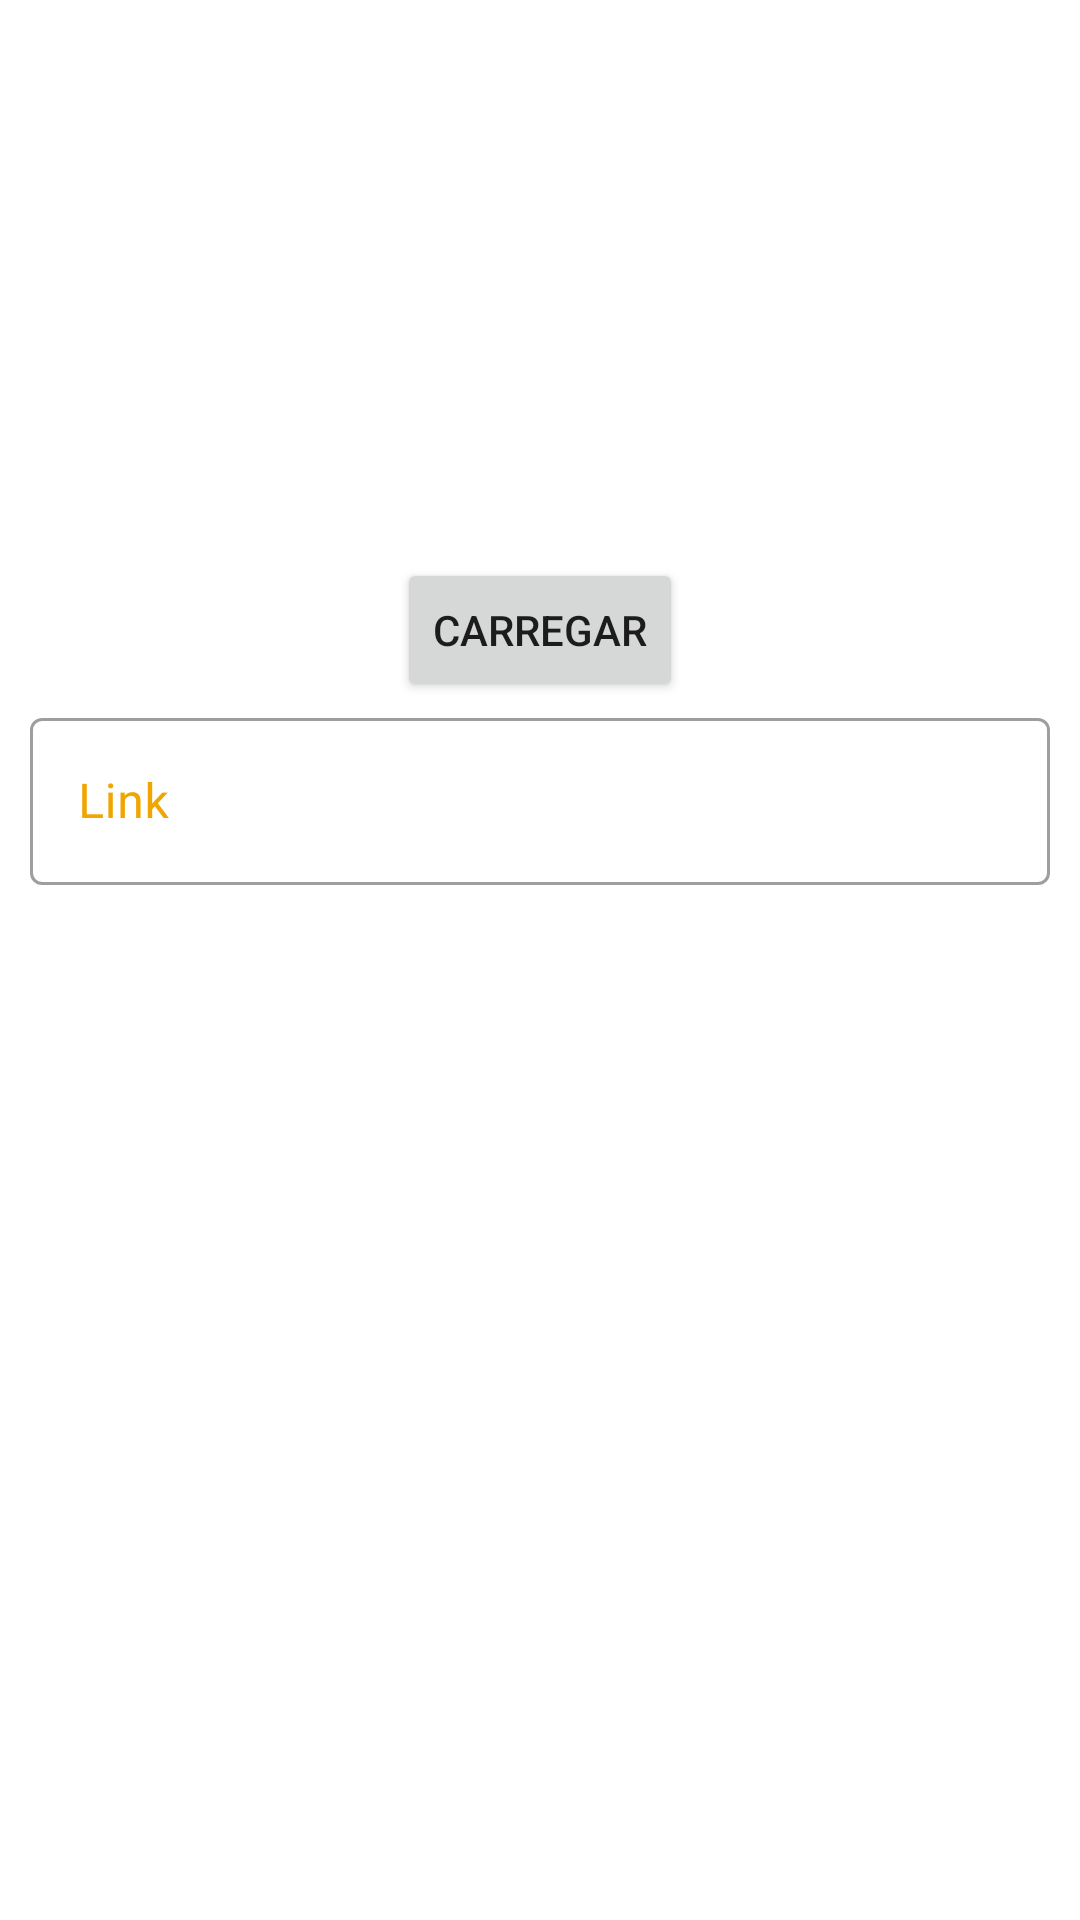

Write the Android layout XML for this screen, with the resource values it uses.
<!-- AndroidManifest.xml: application theme Theme.WishO -->
<!-- res/layout/formulario_dialog.xml -->
<?xml version="1.0" encoding="utf-8"?>
<ScrollView xmlns:android="http://schemas.android.com/apk/res/android"
    xmlns:app="http://schemas.android.com/apk/res-auto"
    xmlns:tools="http://schemas.android.com/tools"
    android:layout_width="match_parent"
    android:layout_height="match_parent"
    android:fillViewport="true"
    >



    <androidx.constraintlayout.widget.ConstraintLayout
        android:layout_width="match_parent"
        android:layout_height="match_parent"
        >

        <ImageView
            android:id="@+id/imagem_dialog"
            android:layout_width="0dp"
            android:layout_height="200dp"
            android:layout_margin="10dp"
            app:layout_constraintTop_toTopOf="parent"
            app:layout_constraintStart_toStartOf="parent"
            app:layout_constraintEnd_toEndOf="parent"

            tools:srcCompat="@drawable/img_carregar_img"
            />

        <com.google.android.material.textfield.TextInputLayout
            android:id="@+id/url_dialog_layout"
            android:layout_width="0dp"
            android:layout_height="wrap_content"

            android:textColorHint="@color/amarelo_wisho"
            style="@style/Widget.MaterialComponents.TextInputLayout.OutlinedBox"
            android:hint="Link"


            app:layout_constraintEnd_toEndOf="@+id/imagem_dialog"
            app:layout_constraintStart_toStartOf="@+id/imagem_dialog"
            app:layout_constraintTop_toBottomOf="@+id/btn_carregar_dialog"
            >


            <com.google.android.material.textfield.TextInputEditText
                android:id="@+id/url_dialog"
                android:layout_width="match_parent"
                android:layout_height="wrap_content"

                />
        </com.google.android.material.textfield.TextInputLayout>

        <Button
            android:id="@+id/btn_carregar_dialog"
            android:layout_width="wrap_content"
            android:layout_height="wrap_content"
            android:text="Carregar"
            app:icon="@drawable/ic_baseline_refresh_24"
            app:layout_constraintTop_toBottomOf="@id/imagem_dialog"
            app:layout_constraintBottom_toBottomOf="@id/imagem_dialog"
            app:layout_constraintEnd_toEndOf="@id/imagem_dialog"
            app:layout_constraintStart_toStartOf="@id/imagem_dialog"/>

    </androidx.constraintlayout.widget.ConstraintLayout>
</ScrollView>
<!-- resources referenced by this layout -->
<resources>
  <color name="amarelo_wisho">#F0A500</color>
  <!-- drawable ic_baseline_refresh_24 (drawable) -->
  <vector android:height="24dp" android:tint="#404040"
      android:viewportHeight="24" android:viewportWidth="24"
      android:width="24dp" xmlns:android="http://schemas.android.com/apk/res/android">
      <path android:fillColor="@android:color/white" android:pathData="M17.65,6.35C16.2,4.9 14.21,4 12,4c-4.42,0 -7.99,3.58 -7.99,8s3.57,8 7.99,8c3.73,0 6.84,-2.55 7.73,-6h-2.08c-0.82,2.33 -3.04,4 -5.65,4 -3.31,0 -6,-2.69 -6,-6s2.69,-6 6,-6c1.66,0 3.14,0.69 4.22,1.78L13,11h7V4l-2.35,2.35z"/>
  </vector>
  <!-- drawable img_carregar_img: png bitmap (drawable-hdpi, 5079 bytes) -->
  <style name="Theme.WishO" parent="Theme.MaterialComponents.DayNight.DarkActionBar">
          
          <item name="colorPrimary">@color/amarelo_wisho</item>
          <item name="colorPrimaryVariant">@color/amarelo_wisho</item>
          <item name="colorOnPrimary">@color/white</item>
          
          <item name="colorSecondary">@color/amarelo_wisho</item>
          <item name="colorSecondaryVariant">@color/teal_700</item>
          <item name="colorOnSecondary">@color/azul_wisho</item>
          
          <item name="android:statusBarColor" tools:targetApi="l">?attr/colorPrimaryVariant</item>
          
      </style>
  <color name="white">#FFFFFFFF</color>
  <color name="teal_700">#FF018786</color>
  <color name="azul_wisho">#334756</color>
</resources>
